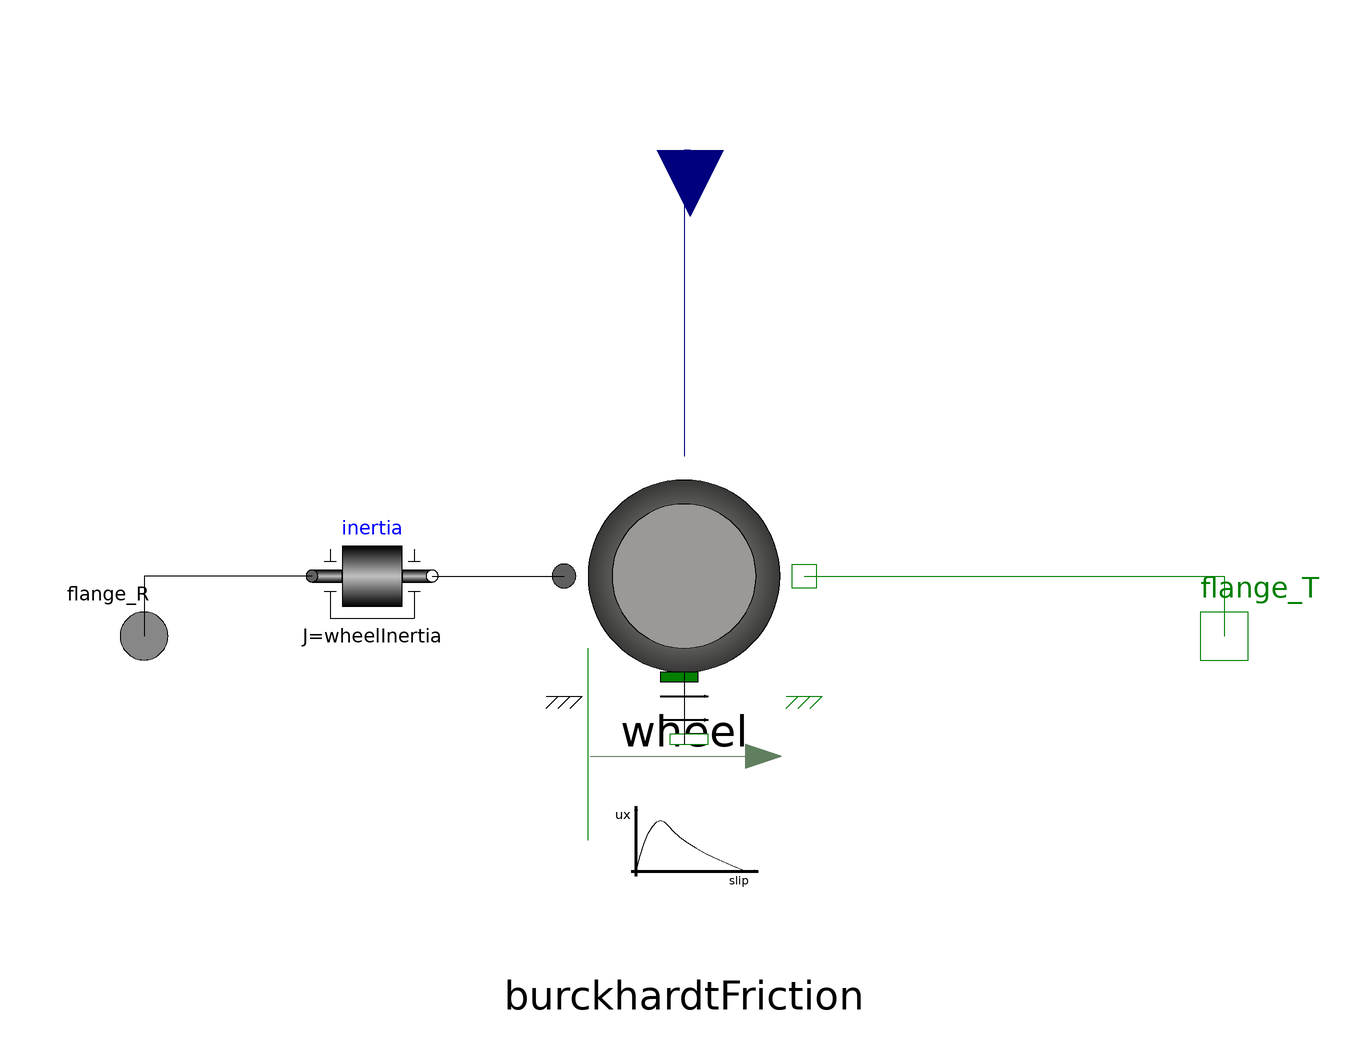

Above is the diagram view of the following Modelica model: its components placed by their Placement annotations and its connect equations drawn as lines.

model SingleCornerWithLoad

  parameter SI.Mass wheelMass;
  parameter SI.Length wheelR;
  parameter SI.Inertia wheelInertia;
  parameter RoadTypes.RoadType road;

  Wheel wheel(useDynLoad = true, m=wheelMass,R=wheelR)  annotation(
    Placement(transformation(origin = {0, 20}, extent = {{-20, -20}, {20, 20}})));
  BurckhardtFriction burckhardtFriction(roadType=road) annotation(
    Placement(transformation(origin = {0, -24}, extent = {{-20, -20}, {20, 20}})));
  Modelica.Mechanics.Translational.Interfaces.Flange_b flange_T annotation(
    Placement(transformation(origin = {90, 10}, extent = {{-10, -10}, {10, 10}}), iconTransformation(origin = {98, 0}, extent = {{-10, -10}, {10, 10}})));
  Modelica.Mechanics.Rotational.Interfaces.Flange_a flange_R annotation(
    Placement(transformation(origin = {-90, 10}, extent = {{-10, -10}, {10, 10}}), iconTransformation(origin = {-100, 0}, extent = {{-10, -10}, {10, 10}})));
  Modelica.Mechanics.Rotational.Components.Inertia inertia(J=wheelInertia) annotation(
    Placement(transformation(origin = {-52, 20}, extent = {{-10, -10}, {10, 10}})));
  Modelica.Blocks.Interfaces.RealInput carLoad annotation(
    Placement(transformation(origin = {1, 91}, extent = {{-11, -11}, {11, 11}}, rotation = -90), iconTransformation(origin = {0, 98}, extent = {{-10, -10}, {10, 10}}, rotation = -90)));
equation
  connect(wheel.contactPoint_a, burckhardtFriction.contactPoint_b) annotation(
    Line(points = {{0, 4}, {0, -8}}));
  connect(burckhardtFriction.flange_b, wheel.flangeL) annotation(
    Line(points = {{-16, -24}, {-16, 8}}, color = {0, 127, 0}));
  connect(inertia.flange_a, flange_R) annotation(
    Line(points = {{-62, 20}, {-90, 20}, {-90, 10}}));
  connect(inertia.flange_b, wheel.flangeR) annotation(
    Line(points = {{-42, 20}, {-20, 20}}));
  connect(carLoad, wheel.dynLoad) annotation(
    Line(points = {{1, 91}, {0, 91}, {0, 40}}, color = {0, 0, 127}));
  connect(wheel.flangeT, flange_T) annotation(
    Line(points = {{20, 20}, {90, 20}, {90, 10}}, color = {0, 127, 0}));

annotation(
    Documentation(info = "<html><head></head><body>Single Corner model comprised of a wheel, the wheel's inertia and the ground. The car's static and dynamic load forces must be input through the connector from outside this model. A mass component must be connected to the wheel's translational flange too.</body></html>"),
  Icon(graphics = {Ellipse(fillColor = {192, 191, 188}, fillPattern = FillPattern.Sphere, extent = {{-60, 60}, {60, -60}}), Ellipse(origin = {1, 0},fillColor = {154, 153, 150}, fillPattern = FillPattern.Solid, extent = {{-41, 40}, {41, -40}}), Rectangle(origin = {0, -67}, fillColor = {222, 221, 218}, fillPattern = FillPattern.Forward, extent = {{-100, 7}, {100, -7}}), Rectangle(origin = {1, 39}, lineColor = {154, 153, 150}, fillColor = {222, 221, 218}, fillPattern = FillPattern.VerticalCylinder, extent = {{-11, 41}, {11, -41}})}));
end SingleCornerWithLoad;